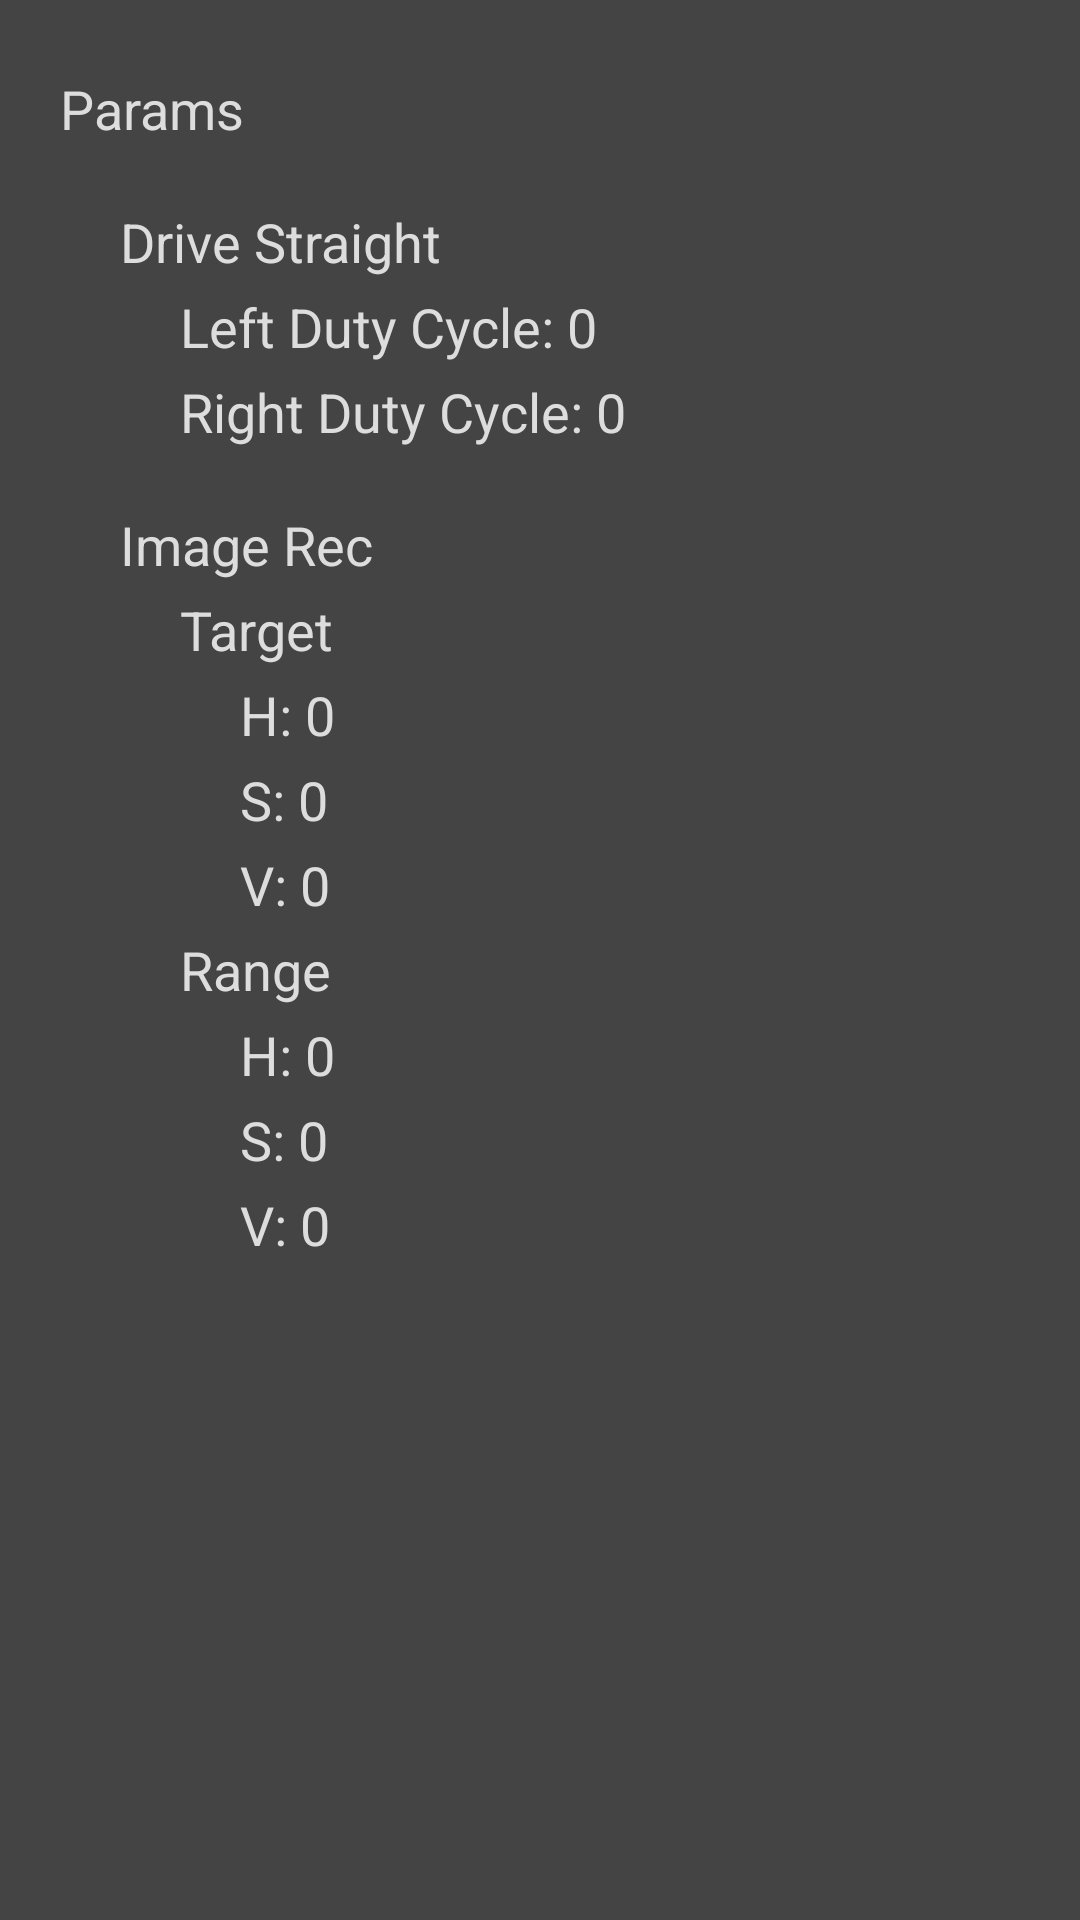

Reconstruct the res/layout file that produces this screen, plus the resources it refers to.
<!-- AndroidManifest.xml: application theme AppTheme -->
<!-- res/layout/fragment_params.xml -->
<RelativeLayout xmlns:android="http://schemas.android.com/apk/res/android"
    xmlns:tools="http://schemas.android.com/tools"
    android:layout_width="match_parent"
    android:layout_height="match_parent"
    android:padding="20dp"
    android:background="#444"
    tools:context=".fragments.ParamsFragment">

    <TextView
        style="@style/DisplayText"
        android:id="@+id/params_label"
        android:layout_width="wrap_content"
        android:layout_height="wrap_content"
        android:text="Params" />

    <TextView
        android:id="@+id/drive_straight_label"
        style="@style/Indent1"
        android:layout_marginTop="20dp"
        android:layout_width="wrap_content"
        android:layout_height="wrap_content"
        android:layout_below="@+id/params_label"
        android:text="Drive Straight" />

    <TextView
        android:id="@+id/drive_straight_left_label"
        style="@style/Indent2"
        android:layout_width="wrap_content"
        android:layout_height="wrap_content"
        android:layout_below="@+id/drive_straight_label"
        android:text="Left Duty Cycle: " />

    <TextView
        android:id="@+id/drive_straight_left_textview"
        style="@style/DisplayText"
        android:layout_width="wrap_content"
        android:layout_height="wrap_content"
        android:layout_toRightOf="@+id/drive_straight_left_label"
        android:layout_alignBaseline="@+id/drive_straight_left_label"
        android:text="0" />

    <TextView
        android:id="@+id/drive_straight_right_label"
        style="@style/Indent2"
        android:layout_width="wrap_content"
        android:layout_height="wrap_content"
        android:layout_below="@+id/drive_straight_left_label"
        android:text="Right Duty Cycle: " />

    <TextView
        android:id="@+id/drive_straight_right_textview"
        style="@style/DisplayText"
        android:layout_width="wrap_content"
        android:layout_height="wrap_content"
        android:layout_toRightOf="@+id/drive_straight_right_label"
        android:layout_alignBaseline="@+id/drive_straight_right_label"
        android:text="0" />






    <TextView
        android:id="@+id/imgrec_label"
        style="@style/Indent1"
        android:layout_marginTop="20dp"
        android:layout_width="wrap_content"
        android:layout_height="wrap_content"
        android:layout_below="@+id/drive_straight_right_label"
        android:text="Image Rec" />


    <TextView
        android:id="@+id/imgrec_target_label"
        style="@style/Indent2"
        android:layout_width="wrap_content"
        android:layout_height="wrap_content"
        android:layout_below="@+id/imgrec_label"
        android:text="Target" />

    <TextView
        android:id="@+id/imgrec_target_h_label"
        style="@style/Indent3"
        android:layout_width="wrap_content"
        android:layout_height="wrap_content"
        android:layout_below="@+id/imgrec_target_label"
        android:text="H: " />

    <TextView
        android:id="@+id/imgrec_target_h_textview"
        style="@style/DisplayText"
        android:layout_width="wrap_content"
        android:layout_height="wrap_content"
        android:layout_toRightOf="@+id/imgrec_target_h_label"
        android:layout_alignBaseline="@+id/imgrec_target_h_label"
        android:text="0" />

    <TextView
        android:id="@+id/imgrec_target_s_label"
        style="@style/Indent3"
        android:layout_width="wrap_content"
        android:layout_height="wrap_content"
        android:layout_below="@+id/imgrec_target_h_label"
        android:text="S: " />

    <TextView
        android:id="@+id/imgrec_target_s_textview"
        style="@style/DisplayText"
        android:layout_width="wrap_content"
        android:layout_height="wrap_content"
        android:layout_toRightOf="@+id/imgrec_target_s_label"
        android:layout_alignBaseline="@+id/imgrec_target_s_label"
        android:text="0" />

    <TextView
        android:id="@+id/imgrec_target_v_label"
        style="@style/Indent3"
        android:layout_width="wrap_content"
        android:layout_height="wrap_content"
        android:layout_below="@+id/imgrec_target_s_label"
        android:text="V: " />

    <TextView
        android:id="@+id/imgrec_target_v_textview"
        style="@style/DisplayText"
        android:layout_width="wrap_content"
        android:layout_height="wrap_content"
        android:layout_toRightOf="@+id/imgrec_target_v_label"
        android:layout_alignBaseline="@+id/imgrec_target_v_label"
        android:text="0" />


    <TextView
        android:id="@+id/imgrec_range_label"
        style="@style/Indent2"
        android:layout_width="wrap_content"
        android:layout_height="wrap_content"
        android:layout_below="@+id/imgrec_target_v_label"
        android:text="Range" />

    <TextView
        android:id="@+id/imgrec_range_h_label"
        style="@style/Indent3"
        android:layout_width="wrap_content"
        android:layout_height="wrap_content"
        android:layout_below="@+id/imgrec_range_label"
        android:text="H: " />

    <TextView
        android:id="@+id/imgrec_range_h_textview"
        style="@style/DisplayText"
        android:layout_width="wrap_content"
        android:layout_height="wrap_content"
        android:layout_toRightOf="@+id/imgrec_range_h_label"
        android:layout_alignBaseline="@+id/imgrec_range_h_label"
        android:text="0" />

    <TextView
        android:id="@+id/imgrec_range_s_label"
        style="@style/Indent3"
        android:layout_width="wrap_content"
        android:layout_height="wrap_content"
        android:layout_below="@+id/imgrec_range_h_label"
        android:text="S: " />

    <TextView
        android:id="@+id/imgrec_range_s_textview"
        style="@style/DisplayText"
        android:layout_width="wrap_content"
        android:layout_height="wrap_content"
        android:layout_toRightOf="@+id/imgrec_range_s_label"
        android:layout_alignBaseline="@+id/imgrec_range_s_label"
        android:text="0" />

    <TextView
        android:id="@+id/imgrec_range_v_label"
        style="@style/Indent3"
        android:layout_width="wrap_content"
        android:layout_height="wrap_content"
        android:layout_below="@+id/imgrec_range_s_label"
        android:text="V: " />

    <TextView
        android:id="@+id/imgrec_range_v_textview"
        style="@style/DisplayText"
        android:layout_width="wrap_content"
        android:layout_height="wrap_content"
        android:layout_toRightOf="@+id/imgrec_range_v_label"
        android:layout_alignBaseline="@+id/imgrec_range_v_label"
        android:text="0" />

</RelativeLayout>
<!-- resources referenced by this layout -->
<resources>
  <style name="DisplayText">
          <item name="android:textSize">18dp</item>
          <item name="android:layout_marginTop">4dp</item>
          <item name="android:layout_width">wrap_content</item>
          <item name="android:layout_height">wrap_content</item>
          <item name="android:textColor">#DDD</item>
      </style>
  <style name="Indent1" parent="DisplayText">
          <item name="android:layout_marginLeft">20dp</item>
      </style>
  <style name="Indent2" parent="DisplayText">
          <item name="android:layout_marginLeft">40dp</item>
      </style>
  <style name="Indent3" parent="DisplayText">
          <item name="android:layout_marginLeft">60dp</item>
      </style>
  <style name="AppTheme" parent="Theme.AppCompat.Light.DarkActionBar">
          
          <item name="colorPrimary">@color/colorPrimary</item>
          <item name="colorPrimaryDark">@color/colorPrimaryDark</item>
          <item name="colorAccent">@color/colorAccent</item>
      </style>
  <!-- not gathered from this repository: default colours our renderer supplied (Android Studio template values) -->
  <color name="colorPrimary">#FF6200EE</color>
  <color name="colorPrimaryDark">#FF3700B3</color>
  <color name="colorAccent">#FF03DAC5</color>
</resources>
